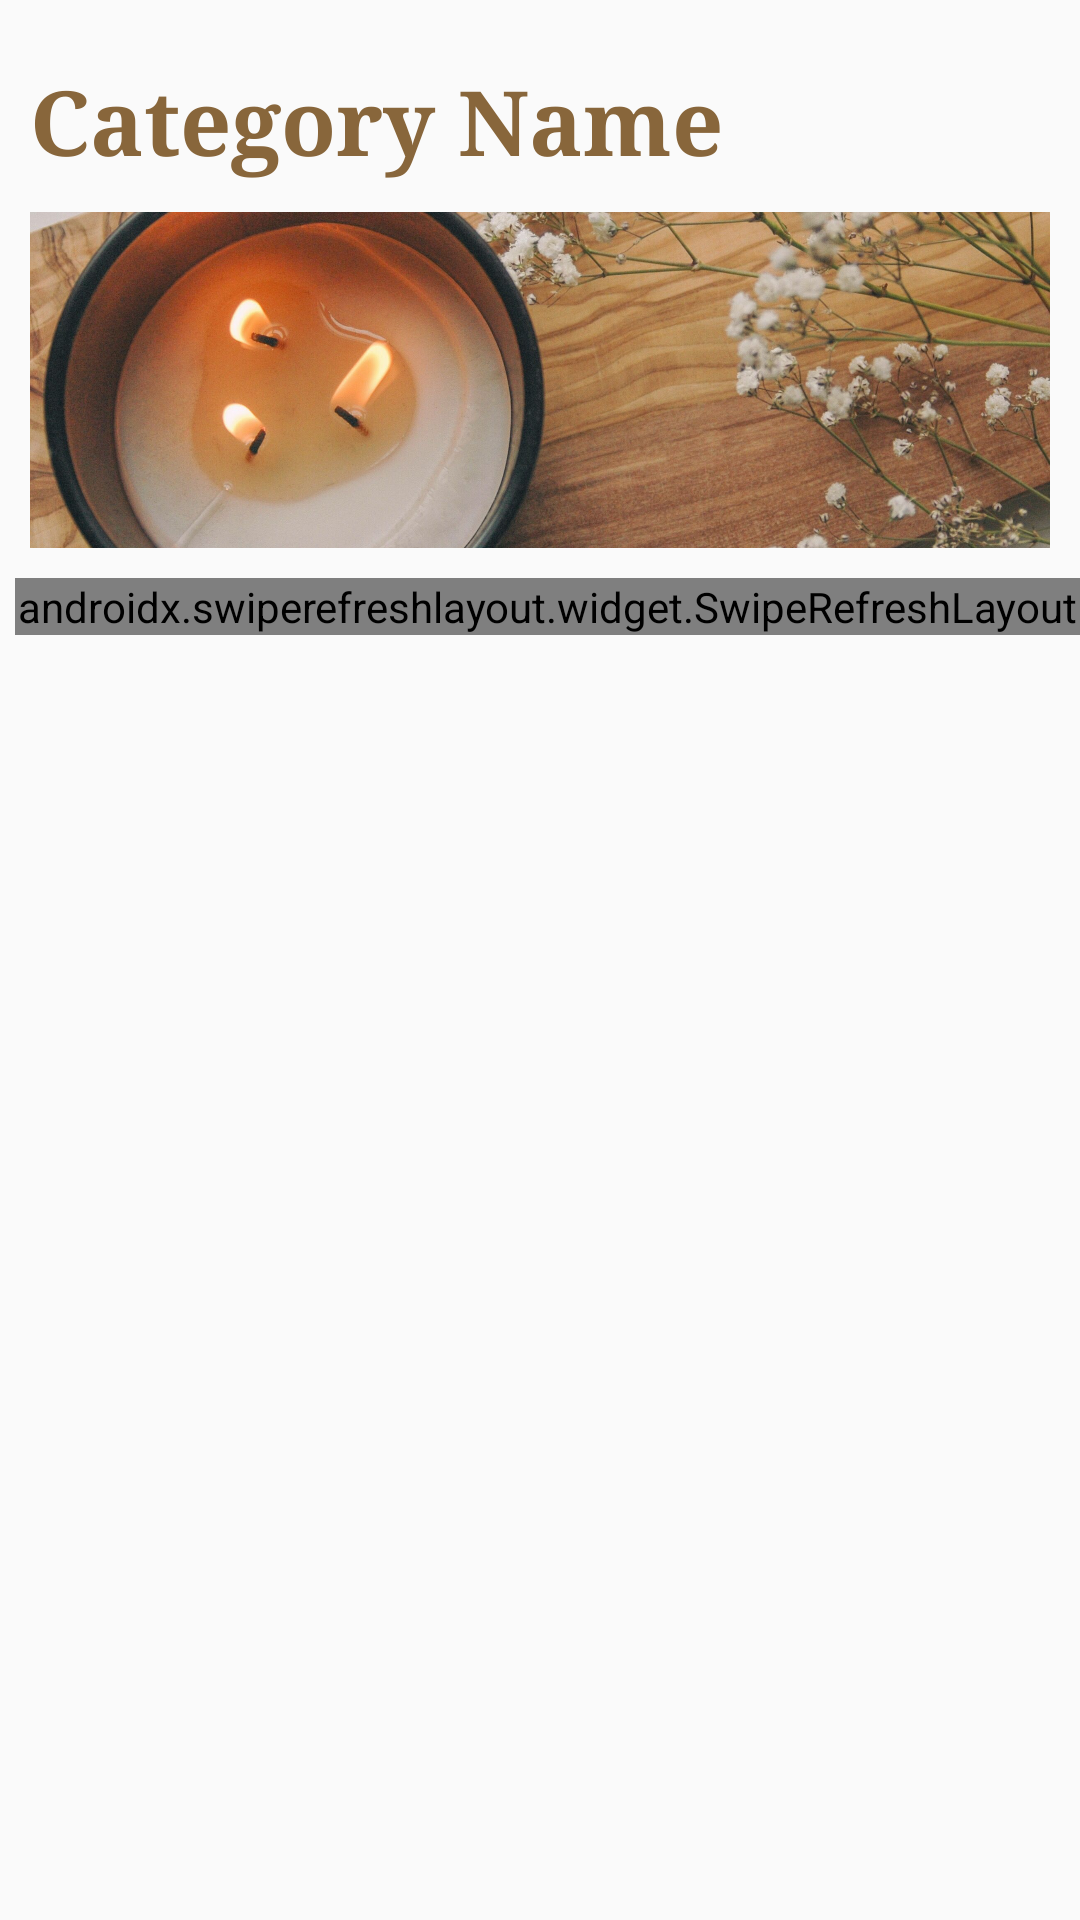

Reconstruct the res/layout file that produces this screen, plus the resources it refers to.
<!-- AndroidManifest.xml: application theme Theme.StoreProject -->
<!-- res/layout/activity_show_categroy_with_product_customer.xml -->
<?xml version="1.0" encoding="utf-8"?>
<androidx.constraintlayout.widget.ConstraintLayout xmlns:android="http://schemas.android.com/apk/res/android"
    xmlns:app="http://schemas.android.com/apk/res-auto"
    xmlns:tools="http://schemas.android.com/tools"
    android:layout_width="match_parent"
    android:layout_height="match_parent"
    tools:context=".customerSide.ShowCategroyWithProductCustomer">

    <TextView
        android:id="@+id/txtCategory"
        android:layout_width="0dp"
        android:layout_height="wrap_content"
        android:layout_marginStart="10dp"
        android:layout_marginTop="20dp"
        android:fontFamily="serif"
        android:text="@string/category_name"
        android:textColor="#88663b"
        android:textSize="30sp"
        android:textStyle="bold"
        app:layout_constraintStart_toStartOf="parent"
        app:layout_constraintTop_toTopOf="parent" />

    <ImageView
        android:id="@+id/imgCategory"
        android:layout_width="match_parent"
        android:layout_height="112dp"
        android:layout_marginStart="10dp"
        android:layout_marginTop="10dp"
        android:layout_marginEnd="10dp"
        android:contentDescription="@string/category_image"
        android:scaleType="centerCrop"
        android:src="@drawable/category"
        app:layout_constraintEnd_toEndOf="parent"
        app:layout_constraintStart_toStartOf="parent"
        app:layout_constraintTop_toBottomOf="@+id/txtCategory" />

    <androidx.swiperefreshlayout.widget.SwipeRefreshLayout
        android:id="@+id/refresh"
        android:layout_width="match_parent"
        android:layout_height="wrap_content"
        android:layout_marginStart="5dp"
        android:layout_marginTop="10dp"
        app:layout_constraintStart_toStartOf="parent"
        app:layout_constraintTop_toBottomOf="@id/imgCategory">

        <androidx.recyclerview.widget.RecyclerView
            android:id="@+id/rvStores"
            android:layout_width="match_parent"
            android:layout_height="wrap_content"
            android:layout_marginTop="10dp"
            app:layoutManager="androidx.recyclerview.widget.LinearLayoutManager"
            app:layout_constraintEnd_toEndOf="parent"
            app:layout_constraintStart_toStartOf="parent"
            app:layout_constraintTop_toBottomOf="@+id/imgCategory"
            tools:listitem="@layout/fragment_desgin_product_customer" />
    </androidx.swiperefreshlayout.widget.SwipeRefreshLayout>

</androidx.constraintlayout.widget.ConstraintLayout>
<!-- res/layout/fragment_desgin_product_customer.xml (included above) -->
<?xml version="1.0" encoding="utf-8"?>
<androidx.cardview.widget.CardView xmlns:android="http://schemas.android.com/apk/res/android"
    xmlns:app="http://schemas.android.com/apk/res-auto"
    xmlns:tools="http://schemas.android.com/tools"
    android:layout_width="match_parent"
    android:layout_height="wrap_content"
    app:cardCornerRadius="25dp"
    app:cardElevation="2dp"
    app:cardUseCompatPadding="true">

    <androidx.constraintlayout.widget.ConstraintLayout
        android:id="@+id/constraint"
        android:layout_width="match_parent"
        android:layout_height="wrap_content"
        android:background="#FBE6DF"
        android:padding="5dp">

        <ImageView
            android:id="@+id/imageProductCustomer"
            android:layout_width="80dp"
            android:layout_height="100dp"
            android:layout_marginStart="5dp"
            android:layout_marginTop="5dp"
            android:contentDescription="@string/product_image"
            app:layout_constraintStart_toStartOf="parent"
            app:layout_constraintTop_toTopOf="parent"
            tools:srcCompat="@drawable/product" />

        <androidx.constraintlayout.widget.ConstraintLayout
            android:id="@+id/container"
            android:layout_width="0dp"
            android:layout_height="wrap_content"
            app:layout_constraintEnd_toStartOf="@+id/arroDetails"
            app:layout_constraintStart_toEndOf="@+id/imageProductCustomer"
            app:layout_constraintTop_toTopOf="parent">

            <TextView
                android:id="@+id/namePruductCustomer"
                android:layout_width="0dp"
                android:layout_height="wrap_content"
                android:layout_marginStart="15dp"
                android:layout_marginTop="20dp"
                android:fontFamily="serif"
                android:text="@string/product_name"
                android:textColor="#ad9b82"
                android:textSize="15sp"
                android:textStyle="bold"
                app:layout_constraintEnd_toEndOf="parent"
                app:layout_constraintStart_toStartOf="parent"
                app:layout_constraintTop_toTopOf="parent" />

            <RatingBar
                android:id="@+id/ratingBar"
                android:layout_width="wrap_content"
                android:layout_height="wrap_content"
                android:layout_marginTop="10dp"
                android:isIndicator="true"
                android:progressTint="#FFC107"
                app:layout_constraintEnd_toEndOf="parent"
                app:layout_constraintStart_toStartOf="parent"
                app:layout_constraintTop_toBottomOf="@id/namePruductCustomer" />
        </androidx.constraintlayout.widget.ConstraintLayout>

        <ImageView
            android:id="@+id/arroDetails"
            android:layout_width="26dp"
            android:layout_height="27dp"
            android:layout_marginStart="110dp"
            android:layout_marginTop="10dp"
            android:layout_marginEnd="5dp"
            android:elevation="9dp"
            android:src="@drawable/ic_baseline_arrow_circle_right_24"
            app:layout_constraintEnd_toEndOf="parent"
            app:layout_constraintHorizontal_bias="0.934"
            app:layout_constraintTop_toTopOf="parent" />


    </androidx.constraintlayout.widget.ConstraintLayout>

</androidx.cardview.widget.CardView>
<!-- resources referenced by this layout -->
<resources>
  <!-- drawable category: jpg bitmap (drawable-v24, 498058 bytes) -->
  <!-- drawable ic_baseline_arrow_circle_right_24 (drawable-v24) -->
  <vector android:height="24dp" android:tint="#D6CFCF"
      android:viewportHeight="24" android:viewportWidth="24"
      android:width="24dp" xmlns:android="http://schemas.android.com/apk/res/android">
      <path android:fillColor="@android:color/white" android:pathData="M22,12c0,-5.52 -4.48,-10 -10,-10S2,6.48 2,12c0,5.52 4.48,10 10,10S22,17.52 22,12zM12,13l-4,0v-2l4,0V8l4,4l-4,4V13z"/>
  </vector>
  <string name="category_image">Category Image</string>
  <string name="category_name">Category Name</string>
  <string name="product_image">Product Image</string>
  <string name="product_name">Product Name</string>
  <style name="Theme.StoreProject" parent="Theme.MaterialComponents.DayNight.DarkActionBar.Bridge">
          
          <item name="colorPrimary">#FB8560</item>
          <item name="colorPrimaryVariant">#ff7043</item>
          <item name="colorOnPrimary">@color/white</item>
          
          <item name="colorSecondary">@color/teal_200</item>
          <item name="colorSecondaryVariant">@color/teal_700</item>
          <item name="colorOnSecondary">@color/black</item>
          
          <item name="android:statusBarColor" tools:targetApi="l">?attr/colorPrimaryVariant</item>
          
      </style>
  <color name="white">#FFFFFFFF</color>
  <color name="teal_200">#FF03DAC5</color>
  <color name="teal_700">#FF018786</color>
  <color name="black">#FF000000</color>
</resources>
